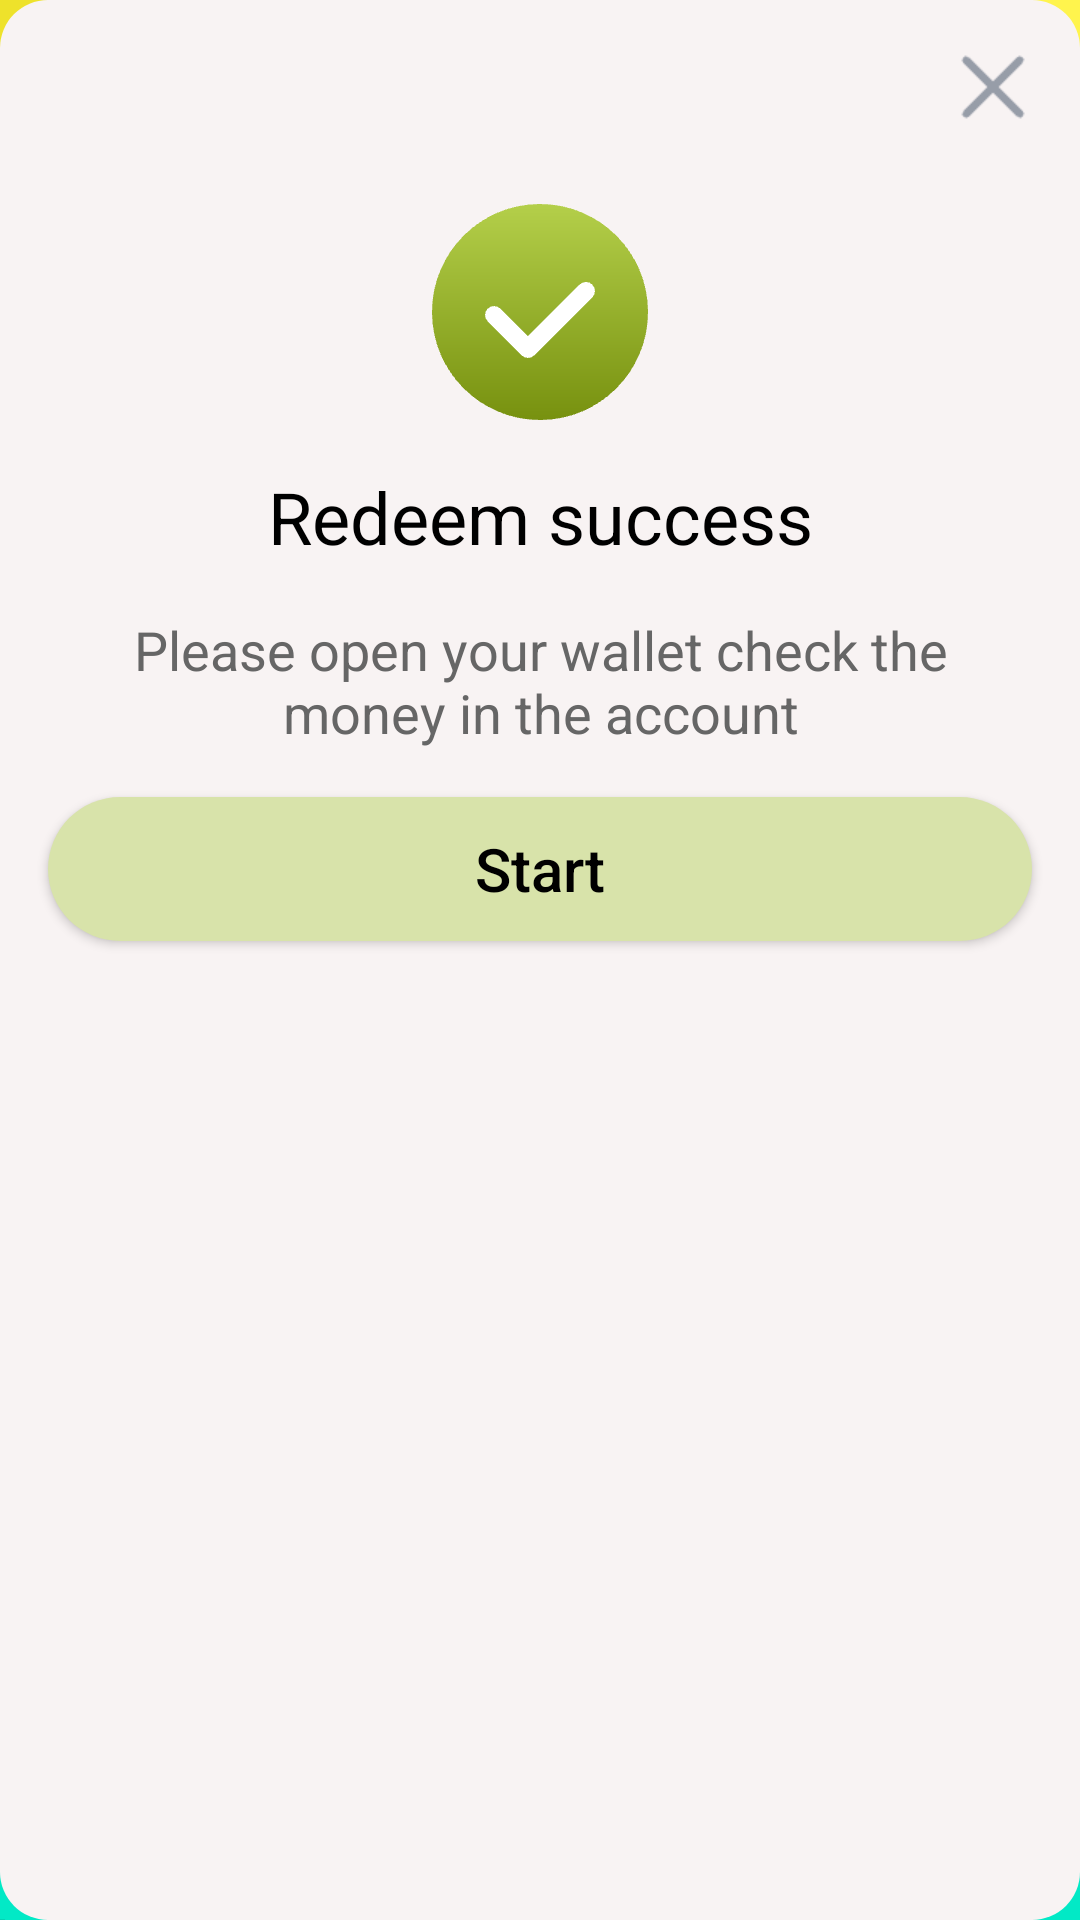

Reconstruct the res/layout file that produces this screen, plus the resources it refers to.
<!-- AndroidManifest.xml: application theme AppTheme -->
<!-- res/layout/dialog_ok.xml -->
<?xml version="1.0" encoding="utf-8"?>
<LinearLayout xmlns:android="http://schemas.android.com/apk/res/android"
    android:layout_width="match_parent"
    android:background="@drawable/dra_with"
    android:orientation="vertical"
    android:layout_height="wrap_content">
    <ImageView
        android:id="@+id/close"
        android:src="@drawable/close_icon"
        android:layout_width="34dp"
        android:layout_marginTop="12dp"
        android:layout_marginEnd="12dp"
        android:layout_gravity="end"
        android:layout_height="34dp"/>
    <ImageView
        android:layout_width="72dp"
        android:layout_height="72dp"
        android:layout_gravity="center_horizontal"
        android:layout_marginTop="22dp"
        android:src="@drawable/sesan_icon"/>
    <TextView
        android:id="@+id/title"
        android:layout_width="match_parent"
        android:layout_height="wrap_content"
        android:gravity="center"
        android:textColor="@color/black"
        android:textSize="24sp"
        android:layout_marginTop="16dp"
        android:layout_marginStart="22dp"
        android:layout_marginEnd="22dp"
        android:text="@string/success_account"/>
    <TextView
        android:id="@+id/content"
        android:layout_width="match_parent"
        android:layout_height="wrap_content"
        android:gravity="center"
        android:textColor="@color/bottom_grep"
        android:textSize="18sp"
        android:layout_marginTop="16dp"
        android:layout_marginStart="22dp"
        android:layout_marginEnd="22dp"
        android:text="@string/open_account"/>

    <Button
        android:id="@+id/extra"
        android:layout_width="match_parent"
        android:layout_height="wrap_content"
        android:text="@string/start"
        android:textColor="@color/black"
        android:textSize="20sp"
        android:textAllCaps="false"
        android:layout_margin="16dp"
        android:background="@drawable/dra_green"/>
    <View
        android:layout_width="match_parent"
        android:layout_height="24dp"/>
</LinearLayout>
<!-- resources referenced by this layout -->
<resources>
  <color name="black">#FF000000</color>
  <color name="bottom_grep">#666666</color>
  <!-- drawable close_icon: png bitmap (drawable-xxhdpi, 530 bytes) -->
  <!-- drawable dra_green (drawable) -->
  <?xml version="1.0" encoding="utf-8"?>
  <shape xmlns:android="http://schemas.android.com/apk/res/android">
      <corners
          android:radius="30dp" />
      <solid android:color="@color/green"/>
  </shape>
  <!-- drawable dra_with (drawable) -->
  <?xml version="1.0" encoding="utf-8"?>
  <shape xmlns:android="http://schemas.android.com/apk/res/android">
      <solid android:color="@color/sign_color"/>
      <corners android:radius="16dp"/>
  </shape>
  <!-- drawable sesan_icon: png bitmap (drawable-xxhdpi, 5117 bytes) -->
  <string name="open_account"> Please open your wallet check the money in the account</string>
  <string name="start">Start</string>
  <string name="success_account"> Redeem success </string>
  <style name="AppTheme" parent="Theme.AppCompat.Light.NoActionBar">
          
          <item name="android:windowBackground">@drawable/start_icon</item>
          <item name="android:windowNoTitle">true</item>
      </style>
  <color name="green">#D8E3AA</color>
  <color name="sign_color">#F8F3F3</color>
  <!-- drawable start_icon: png bitmap (drawable-xxhdpi, 48788 bytes) -->
</resources>
